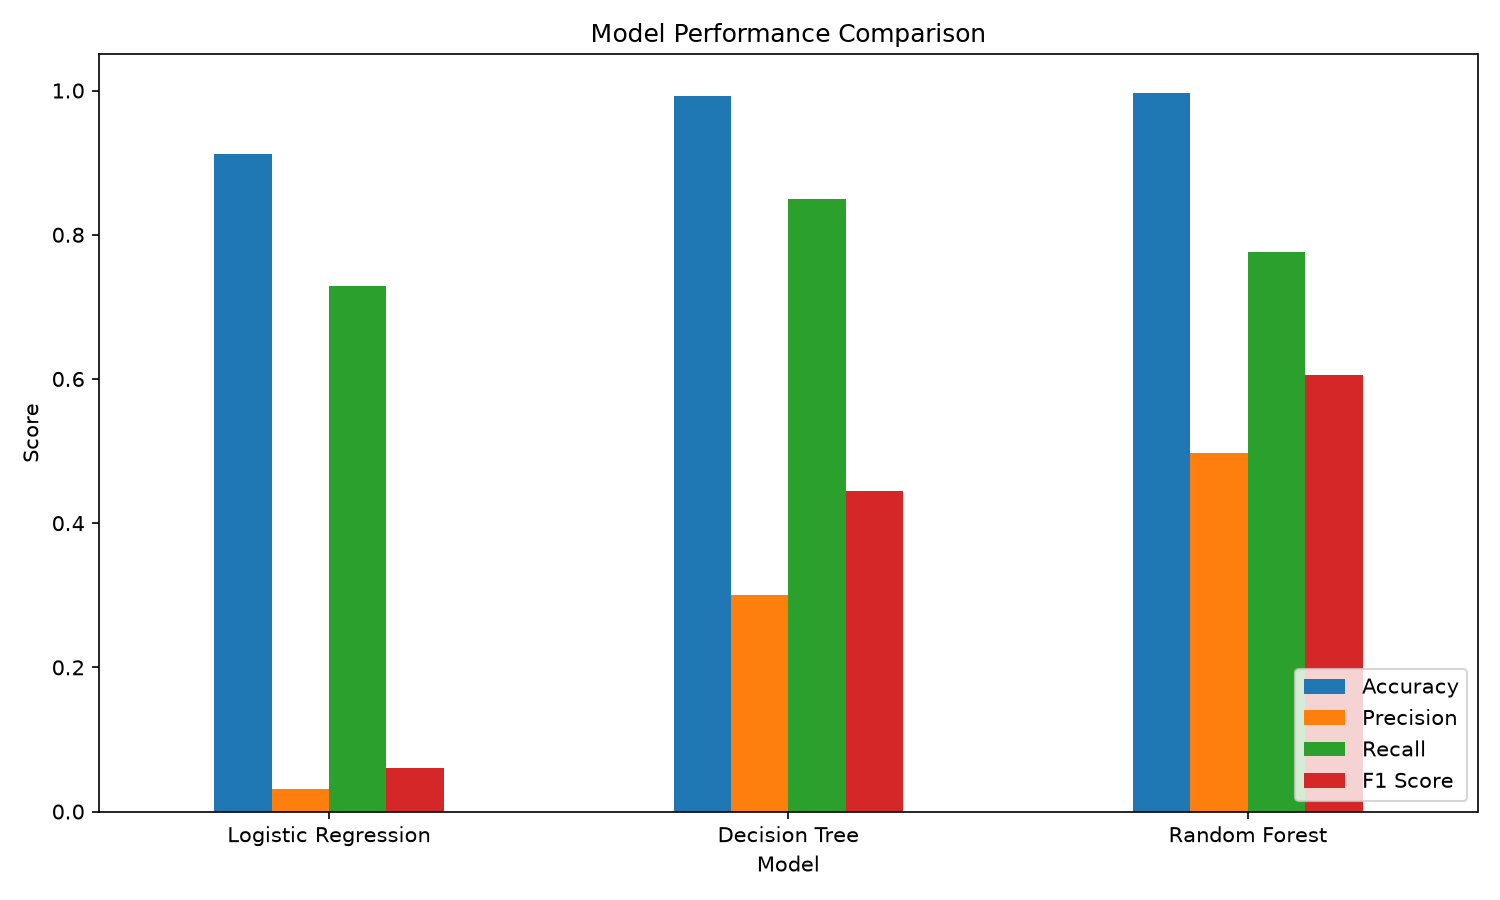

Source data for this figure (header and first rows):
Model, Accuracy, Precision, Recall, F1 Score
Logistic Regression, 0.912, 0.03137, 0.7291, 0.06015
Decision Tree, 0.9918, 0.3009, 0.8499, 0.4444
Random Forest, 0.9961, 0.4972, 0.7758, 0.606
